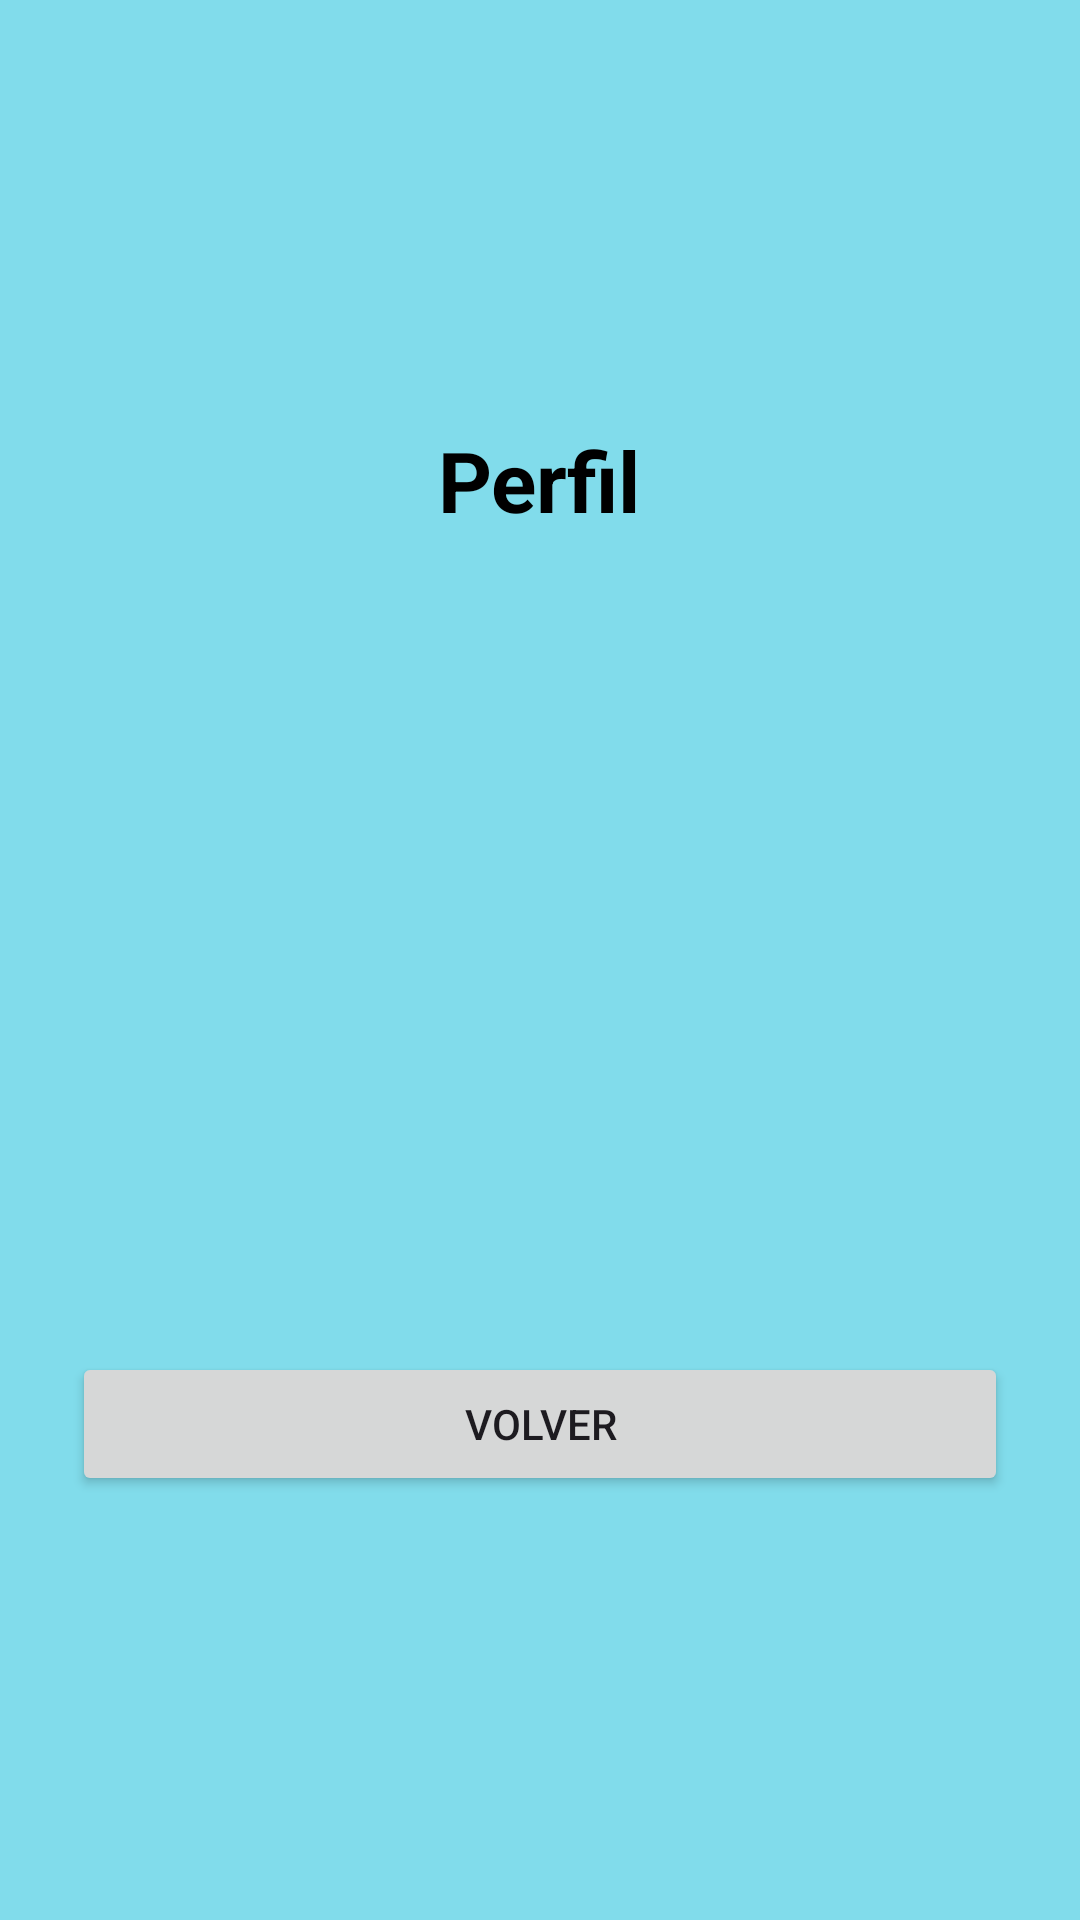

Here is an Android app screen rendered from its layout file. Give the layout XML and the strings, colors and styles it references.
<!-- AndroidManifest.xml: application theme Theme.AppEstudiante -->
<!-- res/layout/activity_perfil.xml -->
<?xml version="1.0" encoding="utf-8"?>
<LinearLayout xmlns:android="http://schemas.android.com/apk/res/android"
    android:id="@+id/main"
    android:layout_width="match_parent"
    android:layout_height="match_parent"
    android:orientation="vertical"
    android:gravity="center"
    android:background="#81DCEB"
    android:padding="24dp">

    <TextView
        android:layout_width="wrap_content"
        android:layout_height="wrap_content"
        android:text="Perfil"
        android:textSize="28sp"
        android:textStyle="bold"
        android:textColor="#000000"
        android:layout_marginBottom="30dp"/>

    <TextView
        android:id="@+id/txtCedula"
        android:layout_width="match_parent"
        android:layout_height="wrap_content"
        android:textSize="18sp"
        android:layout_margin="8dp"/>

    <TextView
        android:id="@+id/txtNombre"
        android:layout_width="match_parent"
        android:layout_height="wrap_content"
        android:textSize="18sp"
        android:layout_margin="8dp"/>

    <TextView
        android:id="@+id/txtEdad"
        android:layout_width="match_parent"
        android:layout_height="wrap_content"
        android:textSize="18sp"
        android:layout_margin="8dp"/>

    <TextView
        android:id="@+id/txtCorreo"
        android:layout_width="match_parent"
        android:layout_height="wrap_content"
        android:textSize="18sp"
        android:layout_margin="8dp"/>

    <TextView
        android:id="@+id/txtPrograma"
        android:layout_width="match_parent"
        android:layout_height="wrap_content"
        android:textSize="18sp"
        android:layout_margin="8dp"/>

    <TextView
        android:id="@+id/txtDireccion"
        android:layout_width="match_parent"
        android:layout_height="wrap_content"
        android:textSize="18sp"
        android:layout_margin="8dp"/>

    <Button
        android:id="@+id/volver"
        android:layout_width="match_parent"
        android:layout_height="wrap_content"
        android:text="Volver"/>

</LinearLayout>
<!-- resources referenced by this layout -->
<resources>
  <style name="Theme.AppEstudiante" parent="Base.Theme.AppEstudiante" />
  <style name="Base.Theme.AppEstudiante" parent="Theme.Material3.DayNight.NoActionBar">
          
          
      </style>
</resources>
